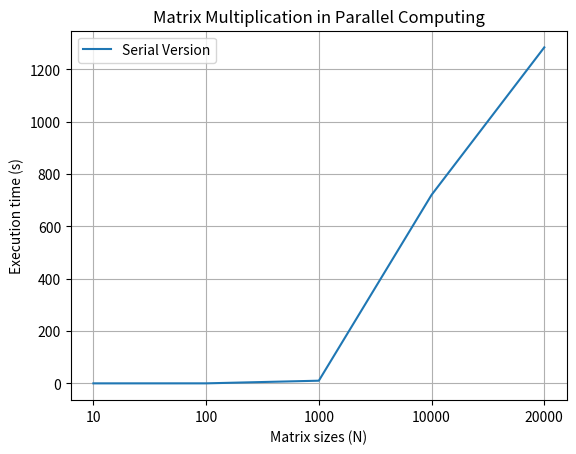

Python code for this plot:
import numpy as np
import matplotlib.pyplot as plt


# results from serial version of matrix multiplication with size of matrices: 10, 100, 1000, 10000, 20000, 30000, 40000, 50000, ...
serial_version = [0.004, 0.055, 10.185, 720.354, 1284.211]

# results from parallel version of matrix multiplication with size of matrices: 10, 100, 1000, 10000, 20000, 30000, 40000, 50000, ...
# pthread_version = []

matrix_sizes = ('10', '100', '1000', '10000', '20000')
x_pos = np.arange(len(serial_version))

plt.plot(serial_version, label = 'Serial Version')
# plt.plot(pthread_version, label = 'Pthread Version')

plt.xlabel('Matrix sizes (N)')
plt.xticks(x_pos, matrix_sizes)
plt.ylabel('Execution time (s)')
plt.title('Matrix Multiplication in Parallel Computing')
plt.grid(True)
plt.legend()

plt.show()

